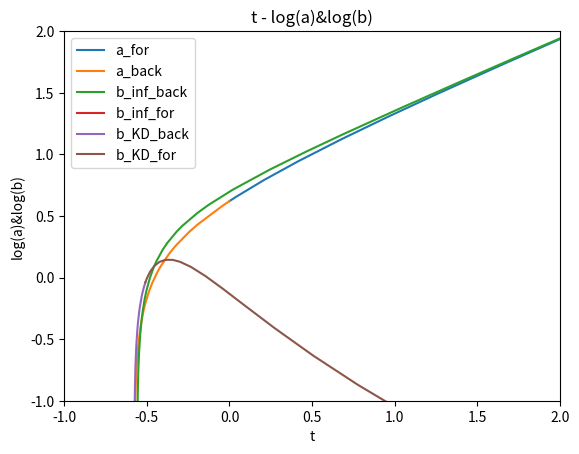

The script that saved this image:
##### Goal of this code: Find exact constant of analytic solutions of b numerically by connection solutions starting from KD and deep inflation (K=-1).
#####   Solve both A and B

import numpy as np
import matplotlib.pyplot as plt
from scipy.integrate import solve_ivp
from scipy import optimize
import math

# Planck constant
t_p = 1.0 # second
l_p = 1.0 # km
m_p = 1.0 # reduced planck mass = \sqrt(c*hbar/8/pi/G) ??

# constants
sigma = 1.1424624667273704e-05
phi_0 = 5.815354804140279
V0 = m_p**4
N_0 = 12 + np.log(sigma)  # N_paper = ln(a/lp) = 10.0
K = -1

#### Define functions for ODEs

def potential(phi):
    return V0 * (1.0 - np.exp(- np.sqrt(2.0/3.0)* phi/m_p ) )**2

def potential_prime(phi):
    return 2.0* np.sqrt(2.0/3.0) * V0/m_p *(1.0- np.exp(- np.sqrt(2.0/3.0)* phi/m_p)) *np.exp(- np.sqrt(2.0/3.0)* phi/m_p)

def phi_dot(phi): # when start of inflation, V = phi_prime**2
    return - np.sqrt(V0)*( 1.0- np.exp(- np.sqrt(2.0/3.0)* phi/m_p))

def b_dot(N, N_dot, X, X_dot):
    return N_dot* np.exp(N)* X + np.exp(N) * X_dot

def N_dot(phi, N): # when start of inflation
    return np.sqrt( 1.0/(2.0*m_p**2) * phi_dot(phi)**2 - K* np.exp(-2.0*N) )

def P_R(phi_dot, N_dot): # N_dot = H
    return ( N_dot**2/2.0/np.pi/phi_dot )**2

def X_dot(N, N_dot, b, b_prime):
    return b_prime/np.exp(N)**2 - N_dot*b/np.exp(N)

# define ODEs (only BG variables)
def odes(t, y):
    phi = y[0]
    N = y[1]
    dphidt = y[2]
    dNdt = y[3]
    tau = y[4]
    dtaudt = 1./np.exp(N)

    # define each ODE
    d2phidt = - 3.0*dNdt*dphidt - potential_prime(phi)
    d2Ndt = -1.0/(2.0*m_p**2) * dphidt**2 + K* np.exp(-2*N)
    
    return [dphidt, dNdt, d2phidt, d2Ndt, dtaudt]

# define ODEs (include X=b/a)
def odes2(t, y):
    phi = y[0]
    N = y[1]
    dphidt = y[2]
    dNdt = y[3]
    tau = y[4]
    dtaudt = 1./np.exp(N)
    Nb = y[5]
    dNbdt = y[6]

    # define each ODE
    d2phidt = - 3.0*dNdt*dphidt - potential_prime(phi)
    d2Ndt = -1.0/(2.0*m_p**2) * dphidt**2 + K* np.exp(-2*N)
    d2Nbdt = dNbdt**2 + d2Ndt - dNdt**2 - K*np.exp(-2*N)
    #d2Xdt = ( -2.0*dNdt**2 -K* np.exp(-2.0*N) + 2.0*(dNdt + dXdt/X)**2 ) *X - 2.0*dNdt*dXdt

    return [dphidt, dNdt, d2phidt, d2Ndt, dtaudt, dNbdt, d2Nbdt]

### Define events 

# inflating event
def inflating(t,y):
    phi = y[0]
    dphidt = y[2]
    return dphidt**2 - potential(phi)

inflating.terminal = True
inflating.direction = 1

# deep inflation
def deep_inflation(t,y):
    phi = y[0]
    dphidt = y[2]
    p_phi = 0.5* dphidt**2 - potential(phi) 
    rho_phi = 0.5* dphidt**2 + potential(phi)
    return p_phi/rho_phi- (-0.999)

deep_inflation.terminal = False

# find the time when Big Bang started
def BBstart(t, y):
    N = y[1]
    a = np.exp(N)
    return a - 1.e-6

BBstart.terminal = True
BBstart.direction = -1

# deep kinetic dominance
def deep_KD(t,y):
    phi = y[0]
    dphidt = y[2]
    return dphidt**2 / abs(potential(phi)) -100

deep_KD.terminal = False


#### Set Initial condition of BG variables in deep SR and KD

## Deep Inflation
y0 = [phi_0, N_0, phi_dot(phi_0), N_dot(phi_0, N_0), 0.0]
sol_inf = solve_ivp(odes, [0, 1.e8], y0, method='Radau', events=[inflating, deep_inflation])
Dinf_start = sol_inf.t_events[1][0]
Dinf_end = sol_inf.t_events[1][1]
Dinf_index = 0
tau_end = sol_inf.y[4][-1]
for i in range(len(sol_inf.t)):
    if sol_inf.t[i] < (9./10.)*Dinf_start + (1./10.)*Dinf_end < sol_inf.t[i+1]:
        Dinf_index = i


print('Dinf_start, Dinf_end, t_Dinf, t_end='+str(Dinf_start)+','+str(Dinf_end)+','+str(sol_inf.t[Dinf_index])+','+str(sol_inf.t[-1]))

t_Dinf = sol_inf.t[Dinf_index]
N_Dinf = sol_inf.y[1][Dinf_index]
N_dot_Dinf = sol_inf.y[3][Dinf_index]
#y0 = [sol.y[0][Dinf_index], N_Dinf, sol.y[2][Dinf_index], N_dot_Dinf, 1.0*np.exp(N_Dinf), b_dot(N_Dinf, N_dot_Dinf, 1.0, 0.0), sol.y[4][Dinf_index]]


## Deep Kinetic dominance
y0 = [phi_0, N_0, phi_dot(phi_0), N_dot(phi_0, N_0), 0.0]
sol_KD = solve_ivp(odes, [0, -1.e5], y0, method='Radau', events=[BBstart, deep_KD])
DKD_start = sol_KD.t_events[1][0]
BB_start = sol_KD.t[-1]
tau_BBstart = sol_KD.y[4][-1]* (1.+1.e-15)

# Get index of deep KD
DKD_index = 0
for i in range(len(sol_KD.t)):
    if sol_KD.t[i] < (7./8.)*DKD_start + (1./8.)*BB_start < sol_KD.t[i-1]:
        DKD_index = i

print('DKD_start,t_DKD, t_end='+str(DKD_start)+','+str(sol_KD.t[DKD_index])+','+str(sol_KD.t[-1]))

t_DKD = sol_KD.t[DKD_index]
N_DKD = sol_KD.y[1][DKD_index]
N_dot_DKD = sol_KD.y[3][DKD_index]


#### Analytic solution of variable b in SR and KD

## Analytic solution of variable b in SR
def anal_b_SR(tau, C):
    return C/ (tau_end - tau)

def anal_b_SR_prime(tau, C):
    return C/ (tau_end - tau)**2

# Find BG variables in deep inflation
tau_SR = []
t_SR = []
N_SR = []
for i in range(len(sol_inf.t)):
    if Dinf_start < sol_inf.t[i] < 0.8*Dinf_start + 0.2*Dinf_end:
        tau_SR.append(sol_inf.y[4][i])
        t_SR.append(sol_inf.t[i])
        N_SR.append(sol_inf.y[1][i])

# Find parameter C
def Find_C(C):
    # define root
    Diff = 0.0
    for i in range(len(tau_SR)-1):
        Diff += np.log(anal_b_SR(tau_SR[i], C)) - N_SR[i]
    return Diff

sol_C = optimize.root_scalar(Find_C, bracket=[1., 10.], method='brentq')
C = sol_C.root
print('C='+str(C))

## Analytic solution of variable b in KD
def anal_b_KD(tau, A, B):
    result = (2.+2.j)*np.pi**2*np.sqrt((tau-tau_BBstart))/(B*math.gamma(-1./4.)**2) \
    - ( 8./3.*(1.+1.j)*np.pi**2*(tau-tau_BBstart)**2.5* (6.*(-1.)**0.25*A*np.pi**2 + B* math.gamma(3./4.)**2 \
    *(-1. + (3.-3j)*np.pi+ 12.* np.log(2) - 6.* np.log((tau-tau_BBstart))) )) / (B**2*math.gamma(-0.25)**4)
    return result.real

def anal_b_KD_prime(tau, A, B):
    result = (1.+1.j)*np.pi**2/(B*math.gamma(-0.25)**4) * ( math.gamma(-0.25)**2/np.sqrt((tau-tau_BBstart)) \
        + 16.*(tau-tau_BBstart)**(3./2.)*math.gamma(3./4.)**2 - 20./3./B*(tau-tau_BBstart)**(3./2.) * ( 6*(-1)**0.25*A*np.pi**2 \
        + B*math.gamma(3./4.)**2 * ( -1+(3.-3.j)*np.pi+12.*np.log(2)-6.*np.log((tau-tau_BBstart)) ) ) ) 
    return result.real


#### Solve A by root finding (make the b variables from SR and KD consistant with each other)
def Find_AB(x):
    
    A = x[0]
    B = x[1]
    # solve ODEs to get solution during deep inflation to the start of inflation
    y0_Dinf = [sol_inf.y[0][Dinf_index], N_Dinf, sol_inf.y[2][Dinf_index], N_dot_Dinf, sol_inf.y[4][Dinf_index], np.log(anal_b_SR(sol_inf.y[4][Dinf_index], C)), anal_b_SR_prime(sol_inf.y[4][Dinf_index], C)/ (anal_b_SR(sol_inf.y[4][Dinf_index], C)*np.exp(N_Dinf))]
    #y0_Dinf = [sol_inf.y[0][Dinf_index], N_Dinf, sol_inf.y[2][Dinf_index], N_dot_Dinf, sol_inf.y[4][Dinf_index], 1.0, 0.0]
    sol_inf_end = solve_ivp(odes2, [t_Dinf, -1.e5], y0_Dinf, method='Radau', events=BBstart)
    delta_t = sol_inf_end.t[-1] - sol_KD.t[-1]
    sol_inf2 = solve_ivp(odes2, [t_Dinf, DKD_start + delta_t], y0_Dinf, method='Radau')

    # Solve ODEs to get solution during kinetic dominance to the start of inflation
    y0_DKD = [sol_KD.y[0][DKD_index], N_DKD, sol_KD.y[2][DKD_index], N_dot_DKD, sol_KD.y[4][DKD_index], np.log(anal_b_KD(sol_KD.y[4][DKD_index],A,B)), anal_b_KD_prime(sol_KD.y[4][DKD_index],A,B)/ (anal_b_KD(sol_KD.y[4][DKD_index],A,B)*np.exp(N_DKD))]
    sol_KD2 = solve_ivp(odes2, [t_DKD, DKD_start], y0_DKD, method='Radau')
    
    # Determine whether the b from SR and KD consistant with each other
    Diff = abs(sol_inf2.y[5][-1]-sol_KD2.y[5][-1])+ abs(sol_inf2.y[6][-1]-sol_KD2.y[6][-1])
    print('Diff='+str(Diff))
    return [sol_inf2.y[5][-1]-sol_KD2.y[5][-1], sol_inf2.y[6][-1]-sol_KD2.y[6][-1]]

# get phi_0 by root finder
res = optimize.root(Find_AB, [1., 0.359738724564026], method='hybr')
A = res.x[0]
B = res.x[1]
print('A,B='+str(A)+','+str(B))

#### Solve ODEs to get all BG variables 

# solve ODEs to get solution during deep inflation to the start of inflation
y0_Dinf = [sol_inf.y[0][Dinf_index], N_Dinf, sol_inf.y[2][Dinf_index], N_dot_Dinf, sol_inf.y[4][Dinf_index], np.log(anal_b_SR(sol_inf.y[4][Dinf_index], C)), anal_b_SR_prime(sol_inf.y[4][Dinf_index], C)/ (anal_b_SR(sol_inf.y[4][Dinf_index], C)*np.exp(N_Dinf))]
#y0_Dinf = [sol_inf.y[0][Dinf_index], N_Dinf, sol_inf.y[2][Dinf_index], N_dot_Dinf, sol_inf.y[4][Dinf_index], N_Dinf, N_dot_Dinf]
sol_inf2 = solve_ivp(odes2, [t_Dinf, -1.e5], y0_Dinf, method='Radau', events=BBstart)
sol_inf3 = solve_ivp(odes2, [t_Dinf, 1.e8], y0_Dinf, method='Radau', events=inflating)

# Solve ODEs to get solution during kinetic dominance to the start of inflation
y0_DKD = [sol_KD.y[0][DKD_index], N_DKD, sol_KD.y[2][DKD_index], N_dot_DKD, sol_KD.y[4][DKD_index], np.log(anal_b_KD(sol_KD.y[4][DKD_index],A,B)), anal_b_KD_prime(sol_KD.y[4][DKD_index],A,B)/ (anal_b_KD(sol_KD.y[4][DKD_index],A,B)*np.exp(N_DKD))]
#y0_DKD = [sol_KD.y[0][DKD_index], N_DKD, sol_KD.y[2][DKD_index], N_dot_DKD, sol_KD.y[4][DKD_index], N_DKD, N_dot_DKD]
sol_KD2 = solve_ivp(odes2, [t_DKD, -1.e5], y0_DKD, method='Radau', events=BBstart)
sol_KD3 = solve_ivp(odes2, [t_DKD, t_Dinf], y0_DKD, method='Radau', events=inflating)

print('b, b_dot='+str(sol_inf2.y[5][-1])+','+str(sol_inf2.y[6][-1]))
"""
# Combine solutions of KD and inflation together
t_tot = np.concatenate((np.flipud(sol_KD.t), sol_inf.t), axis=0)
sol_tot = np.concatenate((np.fliplr(sol_KD.y), sol_inf.y), axis=1)

# Shift t such that the universe start from t=0
for i in range(len(t_tot)):
    t_tot[i] = t_tot[i] - sol_KD.t[-1]
    sol_tot[4][i] = sol_tot[4][i] - sol_KD.y[4][-1]

# calculate equation of state (w = p/rho) 
w_phi = []
for i in range(len(sol_tot[0])):
    p_phi = 0.5* sol_tot[2][i]**2 - potential(sol_tot[0][i]) 
    rho_phi = 0.5* sol_tot[2][i]**2 + potential(sol_tot[0][i])
    w_phi.append(p_phi/rho_phi)
    
log_b = []
# Scaling all variables
for i in range(len(t_tot)):
    t_tot[i] = t_tot[i] / sigma
    sol_tot[1][i] = sol_tot[1][i] - np.log(sigma)
    sol_tot[2][i] = sol_tot[2][i] * sigma
    sol_tot[3][i] = sol_tot[3][i] * sigma
    #log_b.append(np.log(sol_tot[4][i]))
    log_b.append(np.log(sol_tot[5][i])+ sol_tot[1][i])
"""
# plot solution of BG variables
plt.plot(sol_inf.t, sol_inf.y[1], label='a_for')
plt.plot(sol_KD.t, sol_KD.y[1], label='a_back')

#plt.plot(t_SR, [np.log(anal_b_SR(tau, C)) for tau in tau_SR], label='b_inf_anal')
plt.plot(sol_inf2.t, sol_inf2.y[5], label='b_inf_back')
plt.plot(sol_inf3.t, sol_inf3.y[5], label='b_inf_for')
#plt.plot(sol_inf2.t, sol_inf2.y[1], label='a_inf_back')
#plt.plot(sol_inf3.t, sol_inf3.y[1], label='a_inf_for')

plt.plot(sol_KD2.t, sol_KD2.y[5], label='b_KD_back')
plt.plot(sol_KD3.t, sol_KD3.y[5], label='b_KD_for')
#plt.plot(sol_KD2.t, sol_KD2.y[1], label='a_KD_back')
#plt.plot(sol_KD3.t, sol_KD3.y[1], label='a_KD_for')
#plt.yscale('symlog', linthresh=1.e-5)
#plt.yscale('log')
#plt.xscale('log')
#plt.xlim([1.e-12, 3.e-7])
#plt.xlim([8.e0, 2.e7])
plt.xlim([-1., 2])
plt.ylim([-1, 2])
plt.xlabel('t')
plt.ylabel('log(a)&log(b)')
plt.title('t - log(a)&log(b)')
plt.legend()
plt.show()
